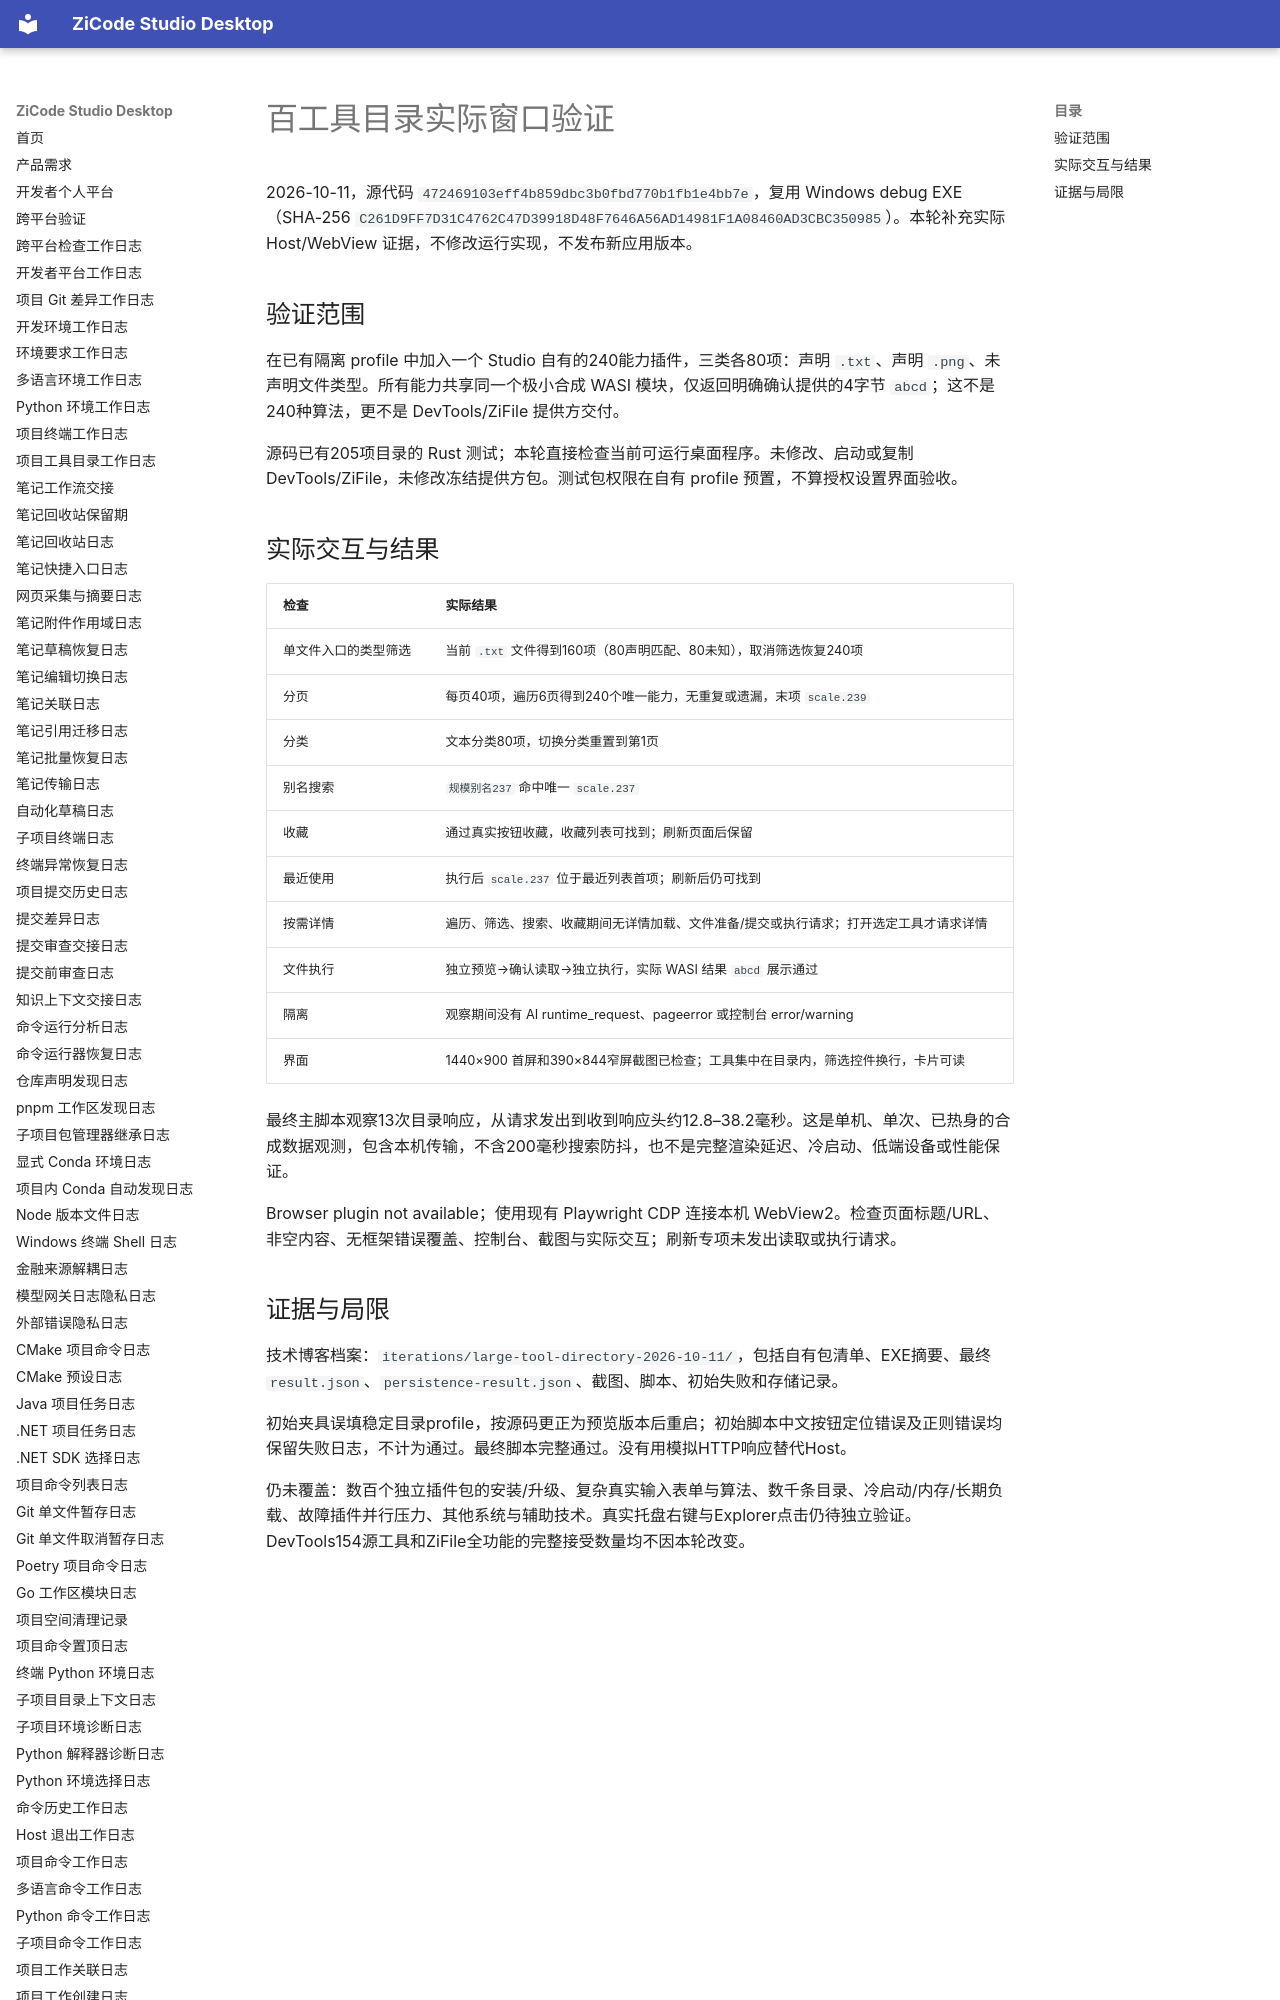

repository: ax2/zicode-studio-desktop · page: plugins/large-directory-acceptance/index.html · generator: mkdocs

# 百工具目录实际窗口验证

2026-10-11，源代码 `472469103eff4b859dbc3b0fbd770b1fb1e4bb7e`，复用 Windows debug EXE（SHA-256 `C261D9FF7D31C4762C47D39918D48F7646A56AD14981F1A08460AD3CBC350985`）。本轮补充实际 Host/WebView 证据，不修改运行实现，不发布新应用版本。

## 验证范围

在已有隔离 profile 中加入一个 Studio 自有的240能力插件，三类各80项：声明 `.txt`、声明 `.png`、未声明文件类型。所有能力共享同一个极小合成 WASI 模块，仅返回明确确认提供的4字节 `abcd`；这不是240种算法，更不是 DevTools/ZiFile 提供方交付。

源码已有205项目录的 Rust 测试；本轮直接检查当前可运行桌面程序。未修改、启动或复制 DevTools/ZiFile，未修改冻结提供方包。测试包权限在自有 profile 预置，不算授权设置界面验收。
